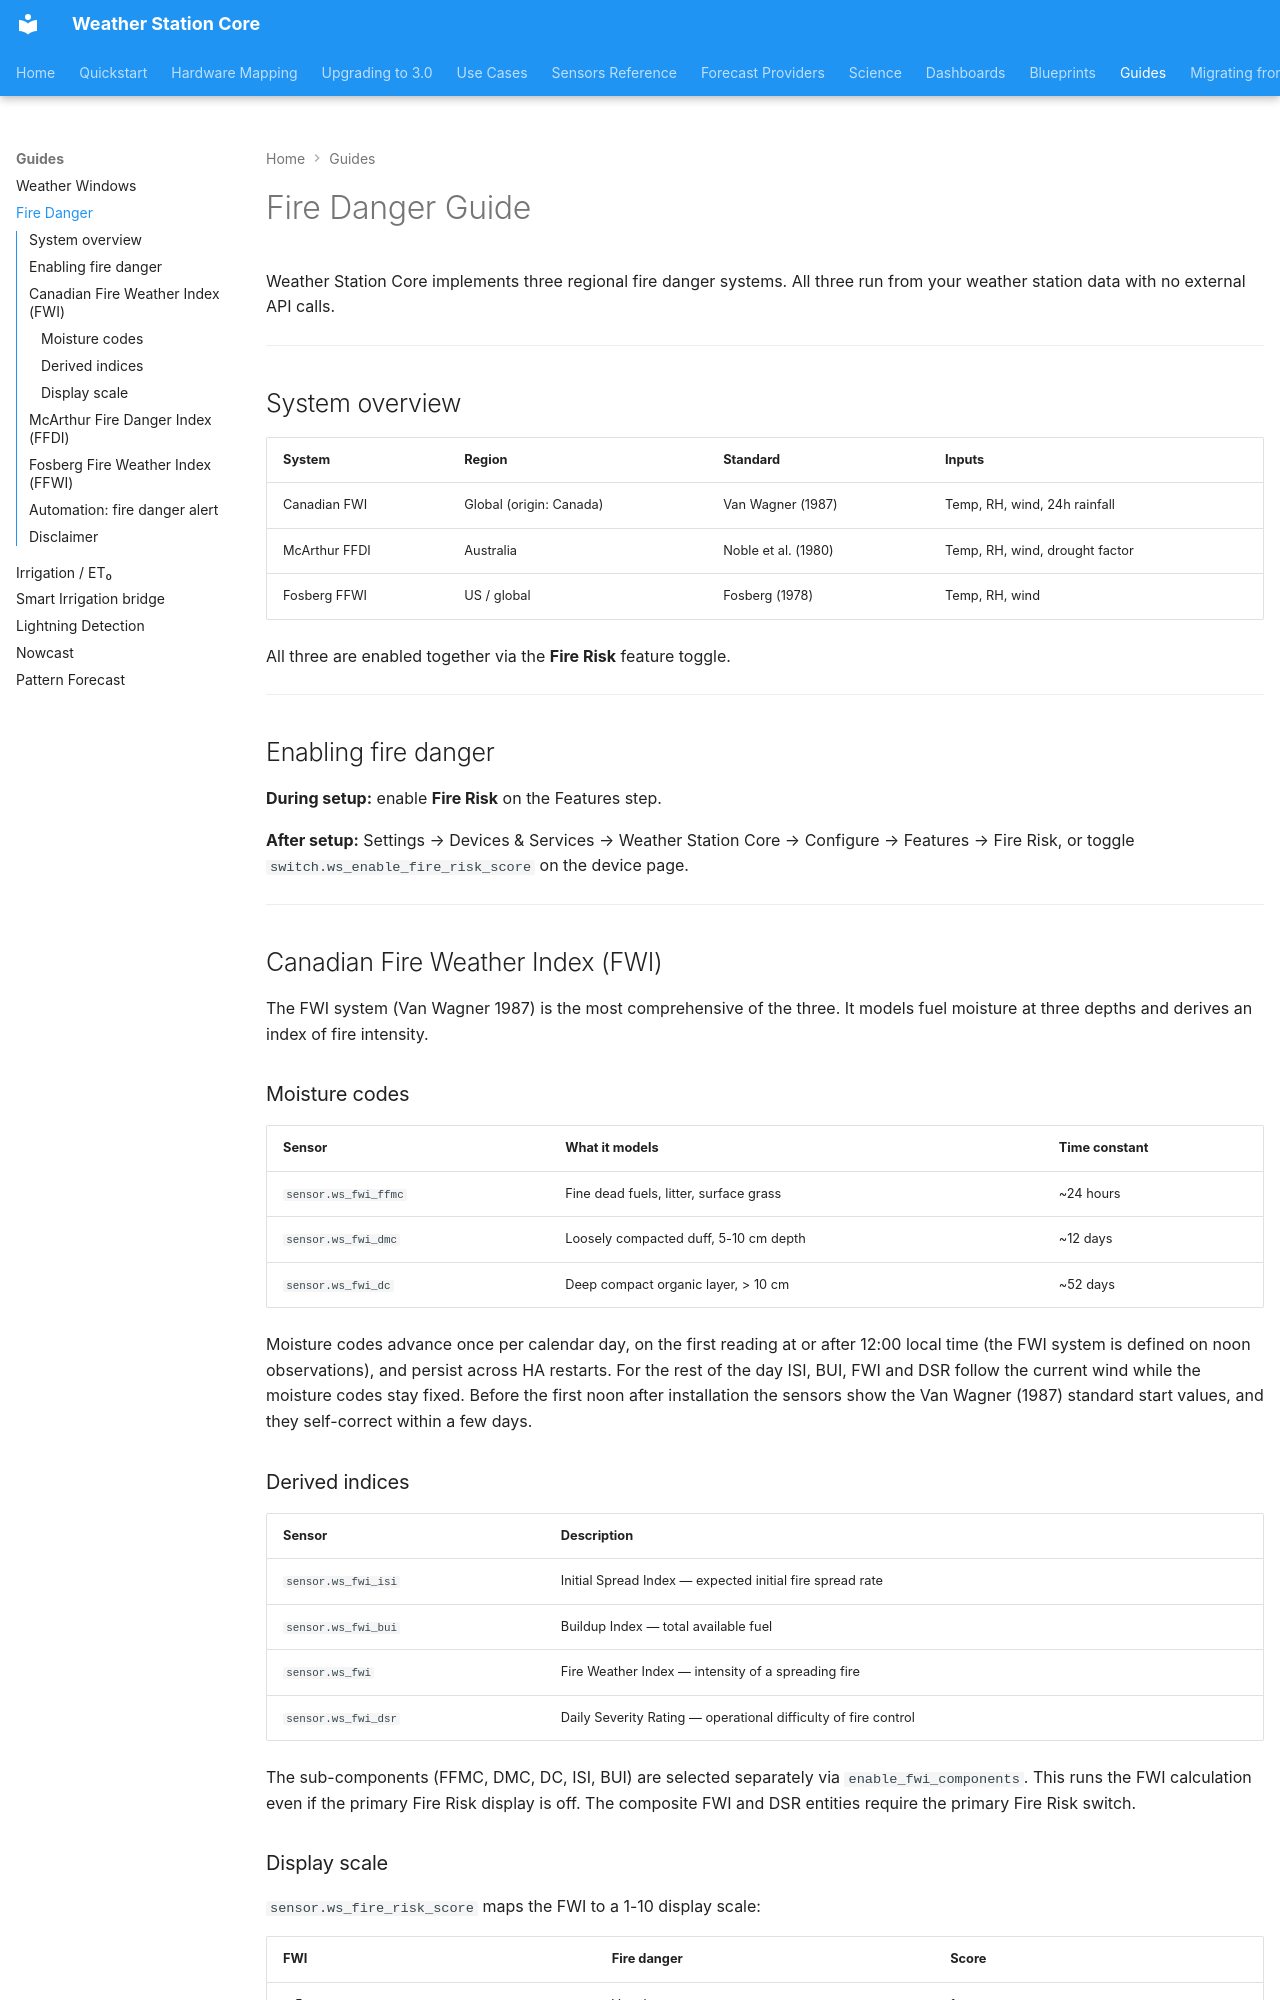

repository: kmich/ha_ws_core · page: guides/fire_danger/index.html · generator: mkdocs

# Fire Danger Guide

Weather Station Core implements three regional fire danger systems. All three run
from your weather station data with no external API calls.

---

## System overview

| System | Region | Standard | Inputs |
|---|---|---|---|
| Canadian FWI | Global (origin: Canada) | Van Wagner (1987) | Temp, RH, wind, 24h rainfall |
| McArthur FFDI | Australia | Noble et al. (1980) | Temp, RH, wind, drought factor |
| Fosberg FFWI | US / global | Fosberg (1978) | Temp, RH, wind |

All three are enabled together via the **Fire Risk** feature toggle.

---

## Enabling fire danger

**During setup:** enable **Fire Risk** on the Features step.

**After setup:** Settings → Devices & Services → Weather Station Core → Configure →
Features → Fire Risk, or toggle `switch.ws_enable_fire_risk_score` on the device page.

---

## Canadian Fire Weather Index (FWI)

The FWI system (Van Wagner 1987) is the most comprehensive of the three. It models
fuel moisture at three depths and derives an index of fire intensity.

### Moisture codes

| Sensor | What it models | Time constant |
|---|---|---|
| `sensor.ws_fwi_ffmc` | Fine dead fuels, litter, surface grass | ~24 hours |
| `sensor.ws_fwi_dmc` | Loosely compacted duff, 5-10 cm depth | ~12 days |
| `sensor.ws_fwi_dc` | Deep compact organic layer, > 10 cm | ~52 days |

Moisture codes advance once per calendar day, on the first reading at or after 12:00
local time (the FWI system is defined on noon observations), and persist across HA
restarts. For the rest of the day ISI, BUI, FWI and DSR follow the current wind while the
moisture codes stay fixed. Before the first noon after installation the sensors show the
Van Wagner (1987) standard start values, and they self-correct within a few days.

### Derived indices

| Sensor | Description |
|---|---|
| `sensor.ws_fwi_isi` | Initial Spread Index — expected initial fire spread rate |
| `sensor.ws_fwi_bui` | Buildup Index — total available fuel |
| `sensor.ws_fwi` | Fire Weather Index — intensity of a spreading fire |
| `sensor.ws_fwi_dsr` | Daily Severity Rating — operational difficulty of fire control |

The sub-components (FFMC, DMC, DC, ISI, BUI) are selected separately via
`enable_fwi_components`. This runs the FWI calculation even if the primary
Fire Risk display is off. The composite FWI and DSR entities require the
primary Fire Risk switch.
